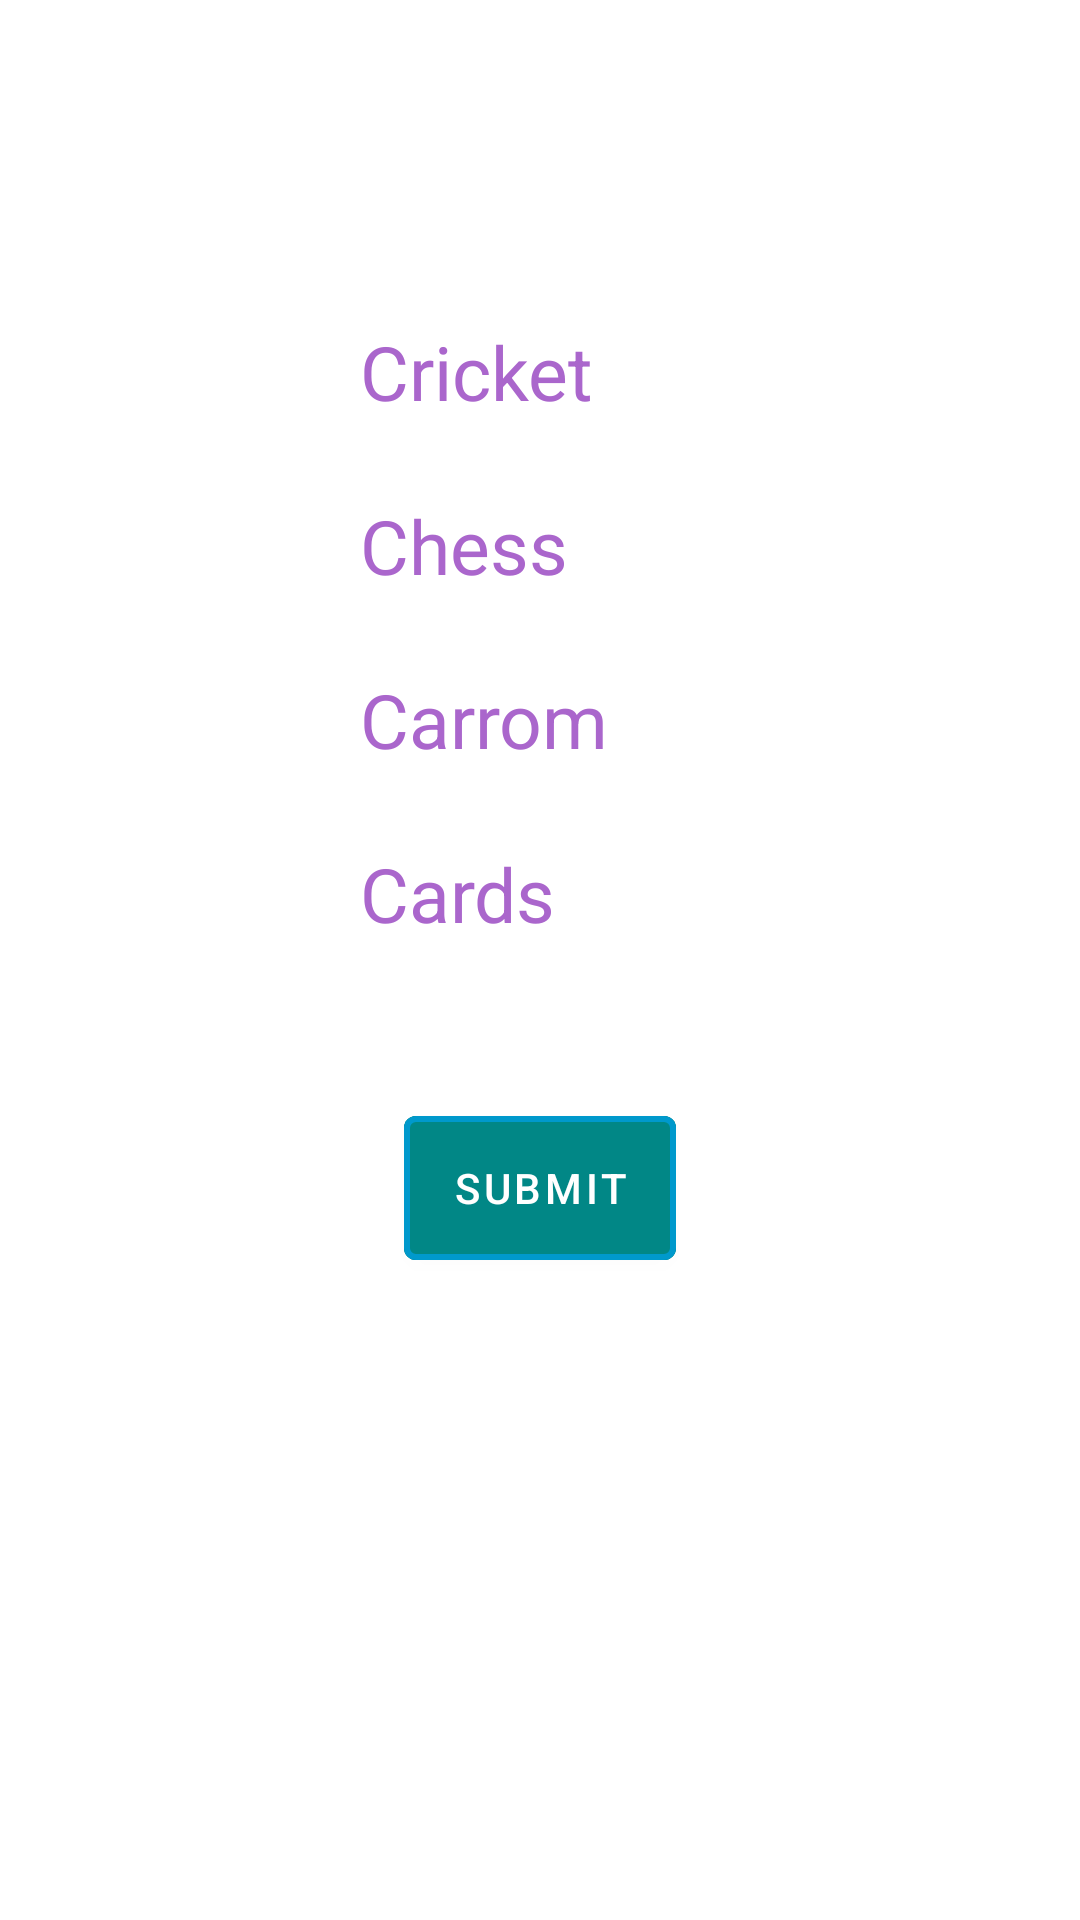

Reconstruct the res/layout file that produces this screen, plus the resources it refers to.
<!-- AndroidManifest.xml: application theme Theme.SearchviewDemo -->
<!-- res/layout/activity_check_box.xml -->
<?xml version="1.0" encoding="utf-8"?>
<androidx.constraintlayout.widget.ConstraintLayout xmlns:android="http://schemas.android.com/apk/res/android"
    xmlns:app="http://schemas.android.com/apk/res-auto"
    xmlns:tools="http://schemas.android.com/tools"
    android:layout_width="match_parent"
    android:layout_height="match_parent"
    tools:context=".activity.CheckBoxActivity">


    <com.google.android.material.checkbox.MaterialCheckBox
        android:id="@+id/cricket"
        android:layout_width="wrap_content"
        android:layout_height="wrap_content"
        android:text="Cricket"
        android:button="@drawable/custom_checkbox"
        style="@style/Widget.AppCompat.CompoundButton.CheckBox"
        app:layout_constraintTop_toTopOf="parent"
        app:layout_constraintStart_toStartOf="parent"
        android:layout_marginStart="120dp"
        android:layout_marginTop="100dp"
        android:buttonTint="@android:color/holo_red_dark"
        android:textColor= "@android:color/holo_purple"
        android:textSize="25dp"/>

    <com.google.android.material.checkbox.MaterialCheckBox
        android:id="@+id/chess"
        android:layout_width="wrap_content"
        android:layout_height="wrap_content"
        android:text="Chess"
        android:button="@drawable/custom_checkbox"
        app:layout_constraintTop_toBottomOf="@+id/cricket"
        app:layout_constraintStart_toStartOf="parent"
        android:layout_marginStart="120dp"
        android:layout_marginTop="10dp"
        android:buttonTint="@android:color/holo_red_dark"
        android:textColor= "@android:color/holo_purple"
        android:textSize="25dp"/>

    <com.google.android.material.checkbox.MaterialCheckBox
        android:id="@+id/carrom"
        android:layout_width="wrap_content"
        android:layout_height="wrap_content"
        android:text="Carrom"
        android:button="@drawable/custom_checkbox"
        app:layout_constraintTop_toBottomOf="@id/chess"
        app:layout_constraintStart_toStartOf="parent"
        android:layout_marginStart="120dp"
        android:layout_marginTop="10dp"
        android:buttonTint="@android:color/holo_red_dark"
        android:textColor= "@android:color/holo_purple"
        android:textSize="25dp"/>

    <com.google.android.material.checkbox.MaterialCheckBox
        android:id="@+id/cards"
        android:layout_width="wrap_content"
        android:layout_height="wrap_content"
        android:text="Cards"
        app:layout_constraintTop_toBottomOf="@id/carrom"
        android:button="@drawable/custom_checkbox"
        app:layout_constraintStart_toStartOf="parent"
        android:layout_marginStart="120dp"
        android:layout_marginTop="10dp"
        android:buttonTint="@android:color/holo_red_dark"
        android:textColor= "@android:color/holo_purple"
        android:textSize="25dp"/>

    <com.google.android.material.button.MaterialButton
        android:id="@+id/submit"
        android:layout_width="wrap_content"
        android:layout_height="wrap_content"
        android:text="submit"
        android:backgroundTint="@color/teal_700"
        android:insetBottom="0dp"
        android:insetTop="0dp"
        app:rippleColor="@android:color/holo_red_dark"
        app:layout_constraintTop_toBottomOf="@id/cards"
        app:layout_constraintStart_toStartOf="parent"
        app:layout_constraintEnd_toEndOf="parent"
        android:layout_marginTop="50dp"
        app:strokeWidth="2dp"
        app:strokeColor="@android:color/holo_blue_dark"/>

</androidx.constraintlayout.widget.ConstraintLayout>
<!-- resources referenced by this layout -->
<resources>
  <style name="Theme.SearchviewDemo" parent="Theme.MaterialComponents.DayNight.DarkActionBar">
          
          <item name="colorPrimary">@color/purple_500</item>
          <item name="colorPrimaryVariant">@color/purple_700</item>
          <item name="colorOnPrimary">@color/white</item>
          
          <item name="colorSecondary">@color/teal_200</item>
          <item name="colorSecondaryVariant">@color/teal_700</item>
          <item name="colorOnSecondary">@color/black</item>
          
          <item name="android:statusBarColor">?attr/colorPrimaryVariant</item>
          
      </style>
  <!-- not gathered from this repository: default colours our renderer supplied (Android Studio template values) -->
  <color name="purple_500">#FF6200EE</color>
  <color name="purple_700">#FF3700B3</color>
  <color name="teal_200">#FF03DAC5</color>
  <color name="teal_700">#FF018786</color>
  <color name="black">#FF000000</color>
  <color name="white">#FFFFFFFF</color>
</resources>
